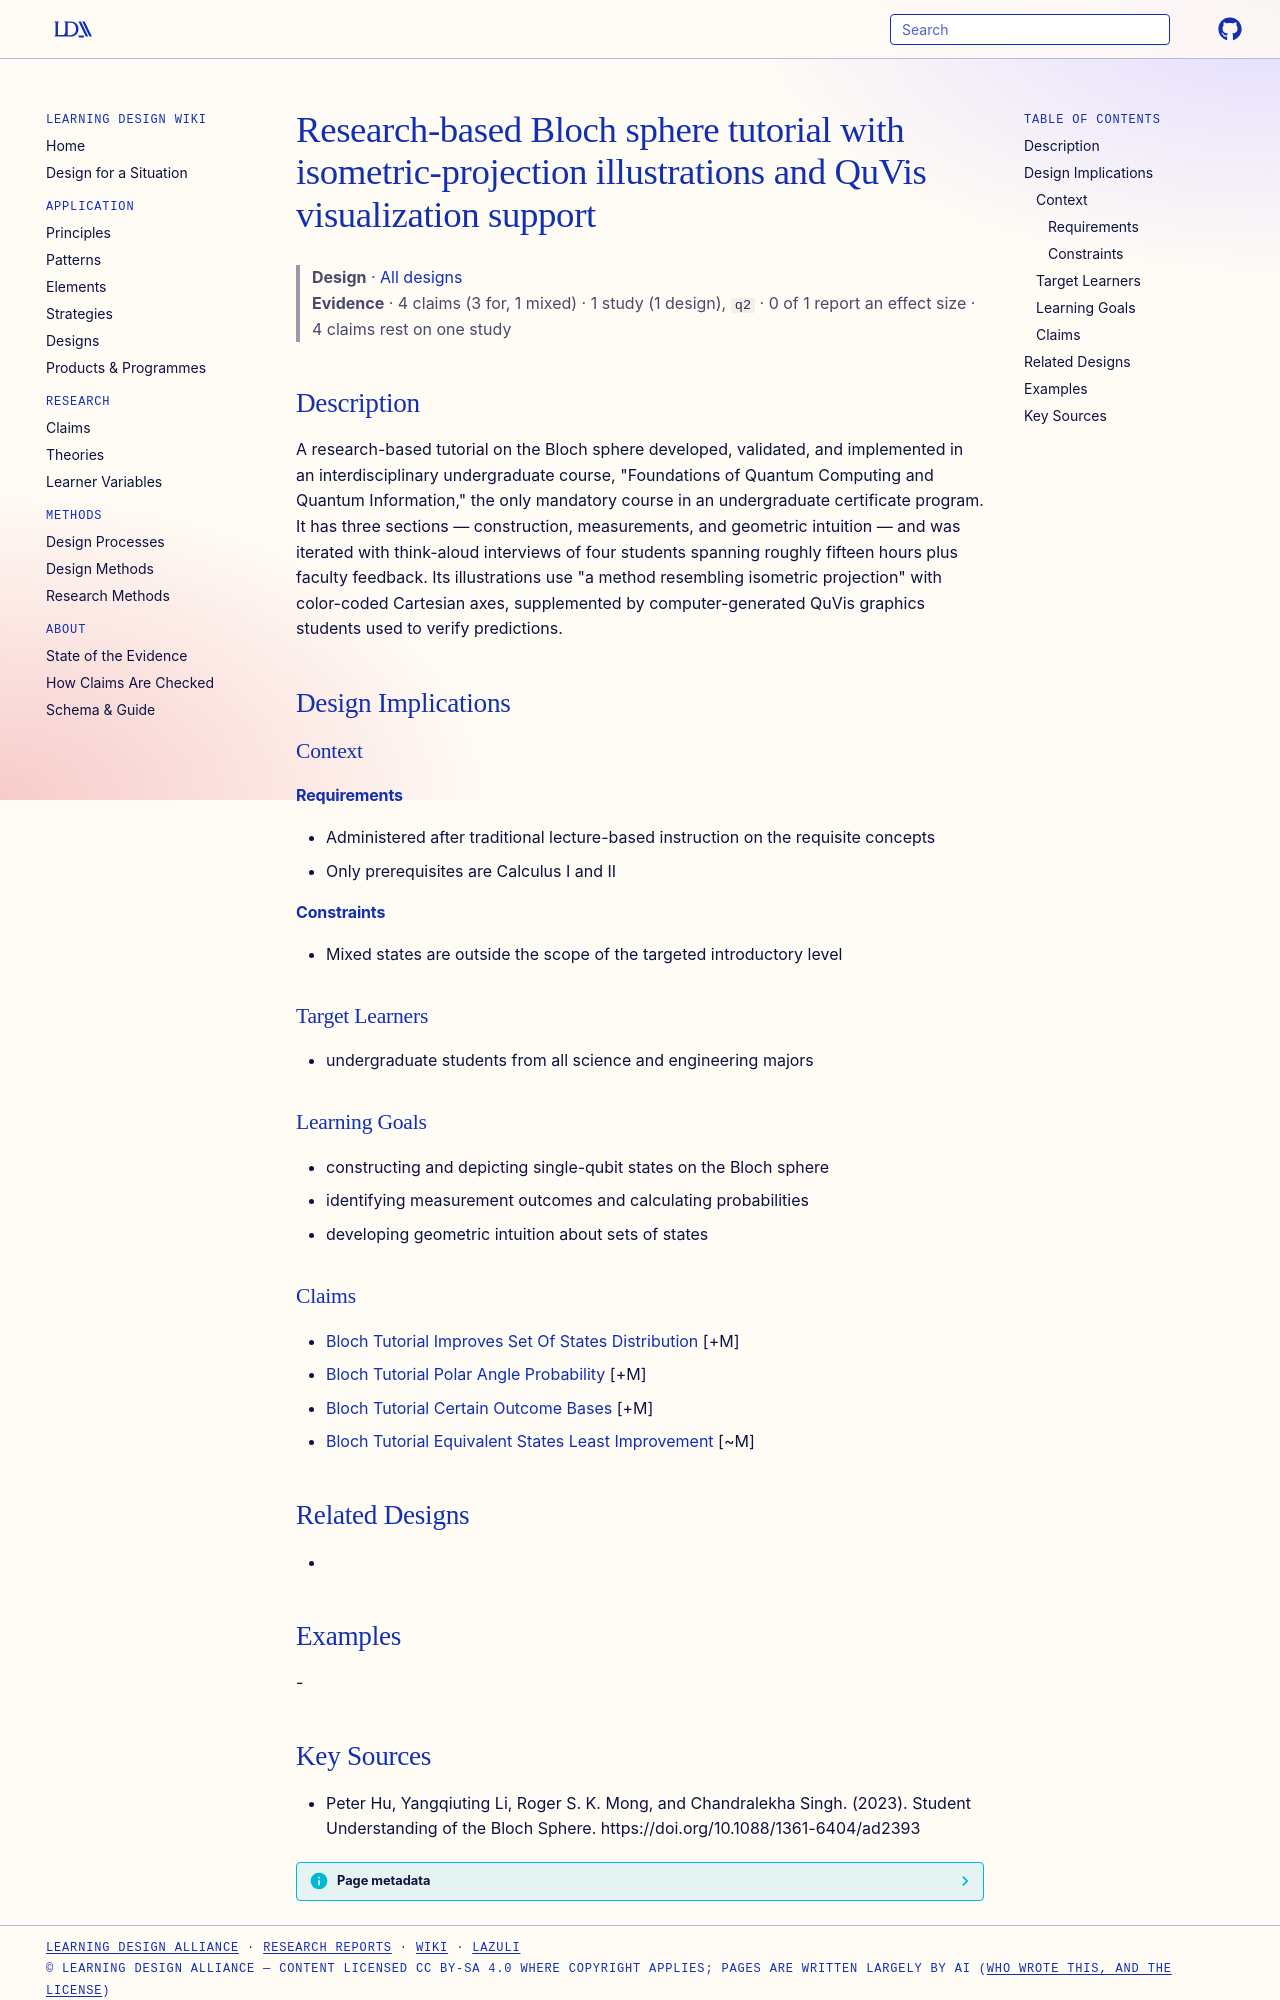

repository: Learning-Design-Alliance/learning-wiki · page: designs/bloch-sphere-tutorial-element/index.html · generator: mkdocs

---
type: design
id: bloch-sphere-tutorial-element
title: Research-based Bloch sphere tutorial with isometric-projection illustrations and QuVis visualization support
description: "A research-based tutorial on the Bloch sphere developed, validated, and implemented in an interdisciplinary undergraduate course, \"Foundations of Quantum Computing and Quantum Information,\" the only mandatory course i..."
status: review
generated:
  by: "process:settle-candidates"
  at: 2026-11-20
sources:
  - id: peter-hu-2023
    resource: "https://doi.org/10.1088/1361-6404/ad2393"
    title: "Peter Hu, Yangqiuting Li, Roger S. K. Mong, and Chandralekha Singh. (2023). Student Understanding of the Bloch Sphere. https://doi.org/10.1088/1361-6404/ad2393"
    author: Peter Hu, Yangqiuting Li, Roger S. K. Mong, and Chandralekha Singh
---

# Research-based Bloch sphere tutorial with isometric-projection illustrations and QuVis visualization support

> **Design** · [All designs](index.md)
> **Evidence** · 4 claims (3 for, 1 mixed) · 1 study (1 design), `q2` · 0 of 1 report an effect size · 4 claims rest on one study

## Description
A research-based tutorial on the Bloch sphere developed, validated, and implemented in an interdisciplinary undergraduate course, "Foundations of Quantum Computing and Quantum Information," the only mandatory course in an undergraduate certificate program. It has three sections — construction, measurements, and geometric intuition — and was iterated with think-aloud interviews of four students spanning roughly fifteen hours plus faculty feedback. Its illustrations use "a method resembling isometric projection" with color-coded Cartesian axes, supplemented by computer-generated QuVis graphics students used to verify predictions.

## Design Implications

### Context
#### Requirements
- Administered after traditional lecture-based instruction on the requisite concepts
- Only prerequisites are Calculus I and II
#### Constraints
- Mixed states are outside the scope of the targeted introductory level

### Target Learners
- undergraduate students from all science and engineering majors

### Learning Goals
- constructing and depicting single-qubit states on the Bloch sphere
- identifying measurement outcomes and calculating probabilities
- developing geometric intuition about sets of states

### Claims
- [Bloch Tutorial Improves Set Of States Distribution](../claims/bloch-tutorial-improves-set-of-states-distribution.md) [+M]
- [Bloch Tutorial Polar Angle Probability](../claims/bloch-tutorial-polar-angle-probability.md) [+M]
- [Bloch Tutorial Certain Outcome Bases](../claims/bloch-tutorial-certain-outcome-bases.md) [+M]
- [Bloch Tutorial Equivalent States Least Improvement](../claims/bloch-tutorial-equivalent-states-least-improvement.md) [~M]

## Related Designs
- 

## Examples
-
